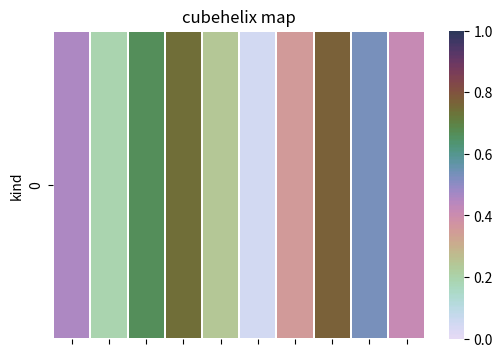

Source code (Python):
import matplotlib.pyplot as plt
import numpy as np
import seaborn as sns

f, ax1 = plt.subplots(figsize=(6, 4), nrows=1)

# cmap用cubehelix map颜色
cmap = sns.cubehelix_palette(start=1.5, rot=3, gamma=0.8, as_cmap=True)

pt = np.random.rand(1, 10)

sns.heatmap(pt, linewidths=0.05, ax=ax1, vmax=1, vmin=0, cmap=cmap)
ax1.set_title('cubehelix map')
ax1.set_xticklabels([])  # 设置x轴图例为空值
ax1.set_ylabel('kind')
plt.show()
